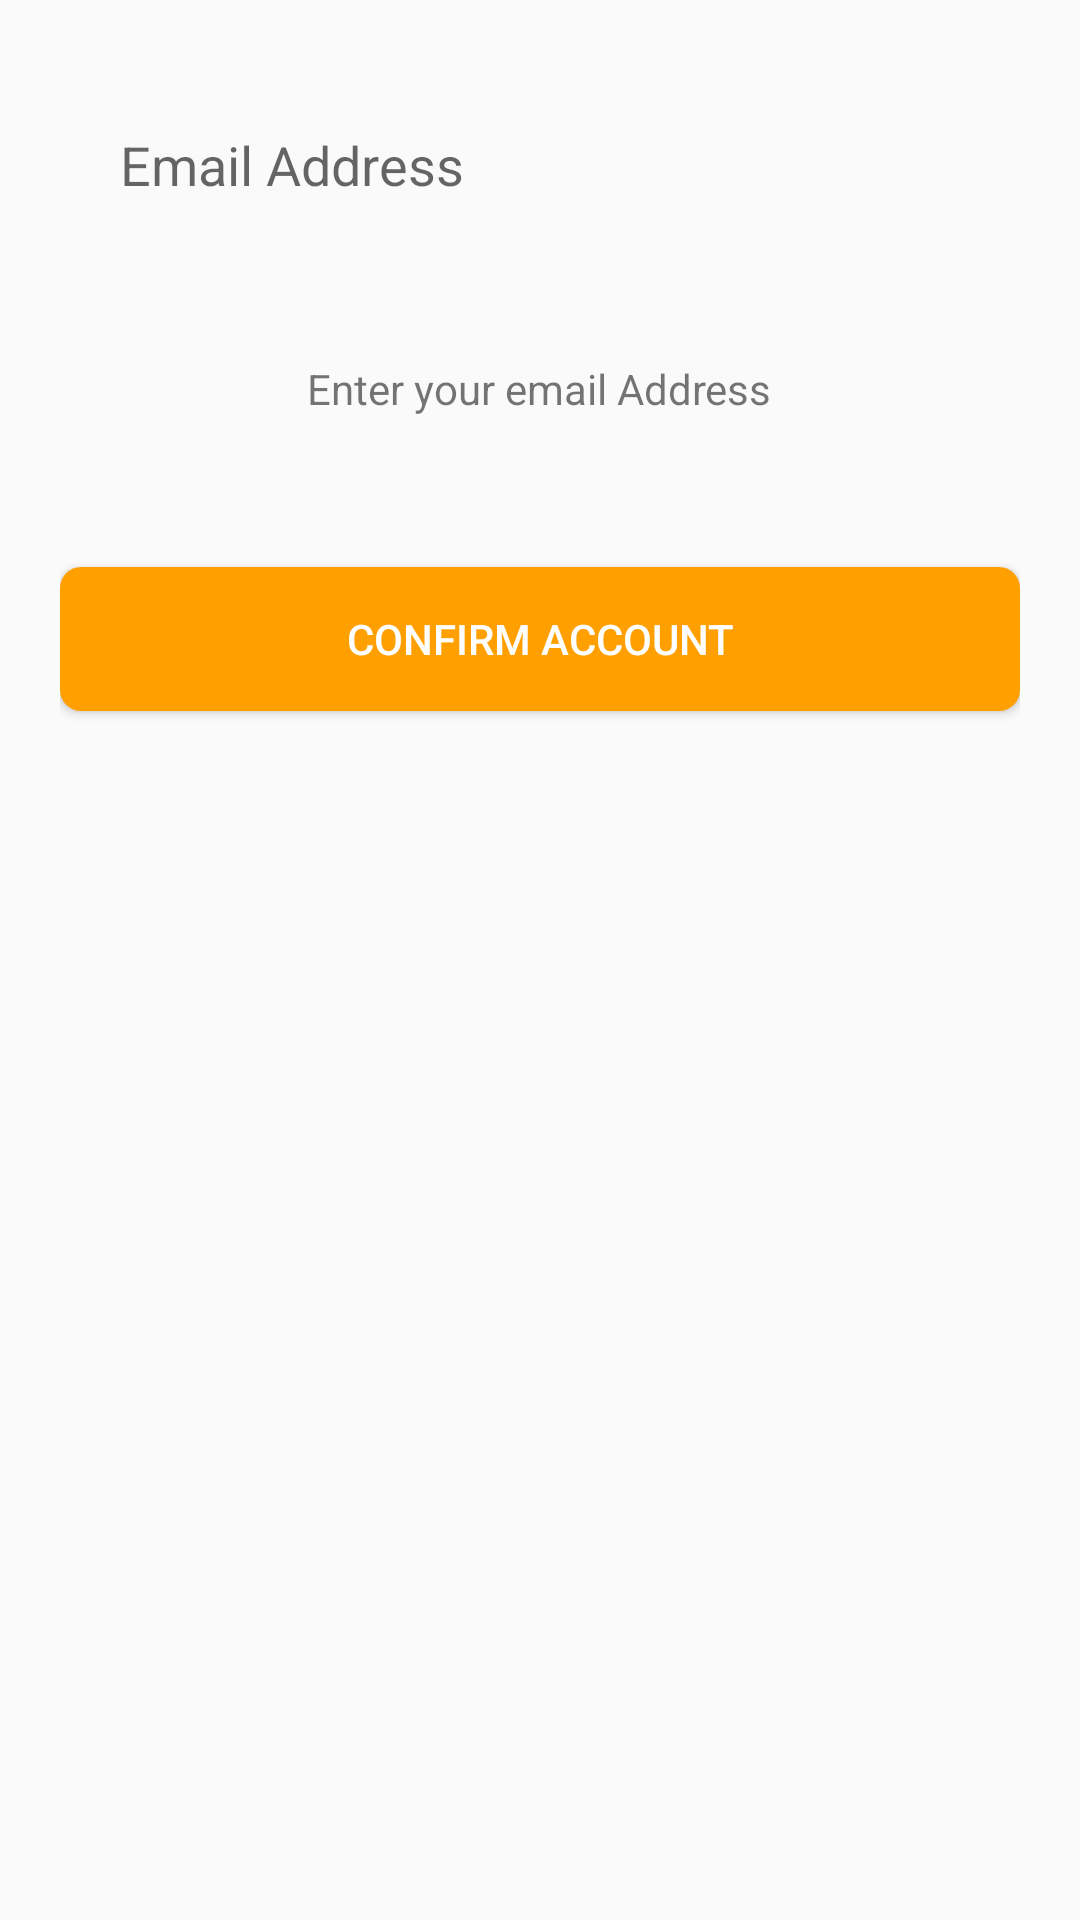

Layout XML and referenced resources for this Android screen:
<!-- AndroidManifest.xml: application theme AppTheme -->
<!-- res/layout/confirmaccount.xml -->
<?xml version="1.0" encoding="utf-8"?>
<LinearLayout
    xmlns:android="http://schemas.android.com/apk/res/android"
    android:orientation="vertical"
    android:layout_width="match_parent"
    android:layout_height="match_parent"
    android:padding="20dp">

    <EditText
        android:layout_width="match_parent"
        android:layout_height="70dp"
        android:padding="20dp"
        android:id="@+id/email_address"
        android:background="@drawable/border"
        android:hint="Email Address"/>

    <TextView
        android:layout_width="wrap_content"
        android:layout_marginTop="30dp"
        android:layout_height="wrap_content"
        android:layout_gravity="center"
        android:text="Enter your email Address"/>

    <Button
        android:layout_width="match_parent"
        android:layout_height="wrap_content"
        android:id="@+id/verifyEmail"
        android:layout_marginTop="50dp"
        style="@style/CustomButton"
        android:text="Confirm Account"/>

</LinearLayout>
<!-- resources referenced by this layout -->
<resources>
  <style name="CustomButton">
          
          <item name="android:paddingTop">10dp</item>
          <item name="android:paddingBottom">10dp</item>
          <item name="android:textColor">#ffffff</item>
          <item name="android:background">@drawable/roundbutton</item>
      </style>
  <style name="AppTheme" parent="Theme.AppCompat.Light.DarkActionBar">
          
          <item name="colorPrimary">@color/colorPrimary</item>
          <item name="colorPrimaryDark">@color/colorPrimaryDark</item>
          <item name="colorAccent">@color/colorAccent</item>
      </style>
  <!-- drawable roundbutton (drawable-v21) -->
  <?xml version="1.0" encoding="utf-8"?>
  <shape xmlns:android="http://schemas.android.com/apk/res/android">
  
      <solid android:color="@color/colorPrimaryDark" />
  
      <corners
          android:bottomLeftRadius="7dip"
          android:bottomRightRadius="7dip"
          android:topLeftRadius="7dip"
          android:topRightRadius="7dip" />
  
  </shape>
  <color name="colorPrimary">#FFC107</color>
  <color name="colorPrimaryDark">#FFA000</color>
  <color name="colorAccent">#D81B60</color>
</resources>
